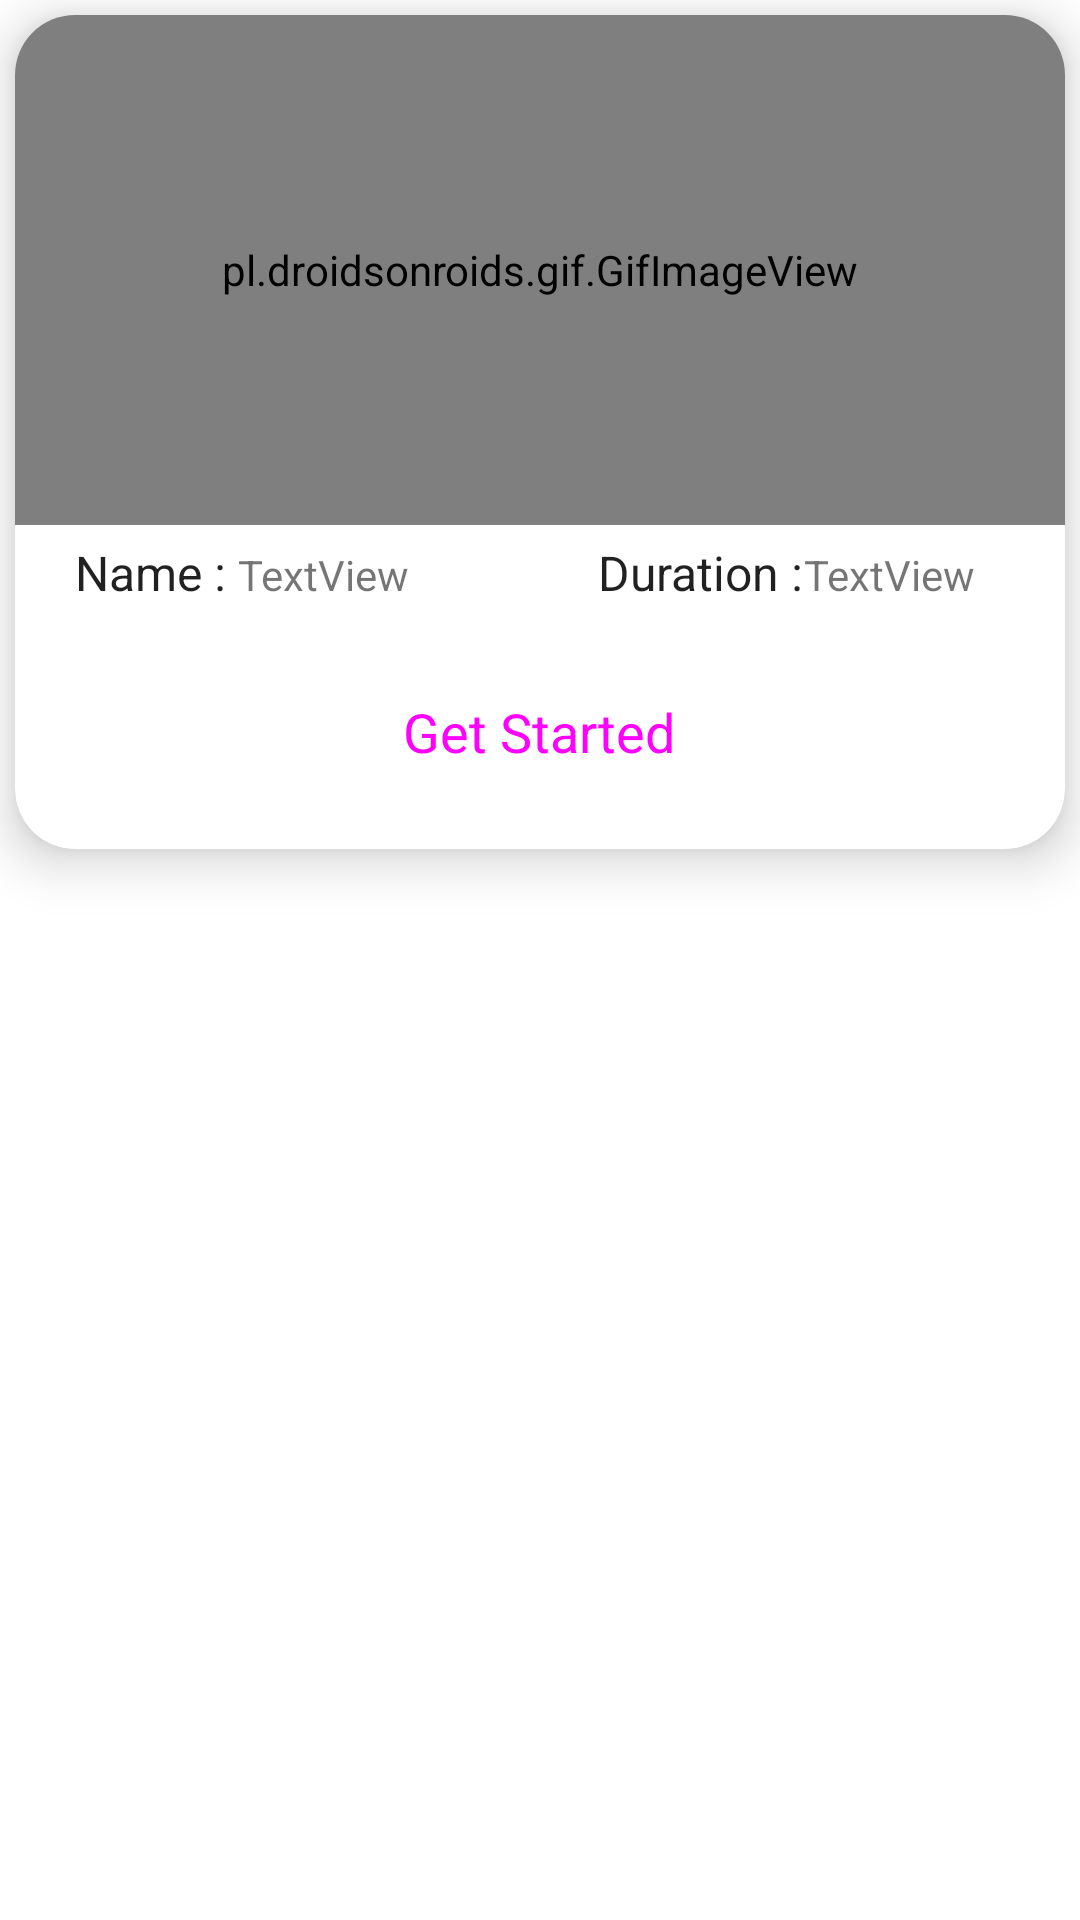

Produce the Android XML layout that renders to this screen, including the resource entries it uses.
<!-- AndroidManifest.xml: application theme Theme.ActiveDayTracker -->
<!-- res/layout/homeac.xml -->
<?xml version="1.0" encoding="utf-8"?>
<LinearLayout xmlns:android="http://schemas.android.com/apk/res/android"
    xmlns:app="http://schemas.android.com/apk/res-auto"
    xmlns:tools="http://schemas.android.com/tools"
    android:layout_width="match_parent"
    android:layout_height="wrap_content"
    android:layout_margin="5dp"
    android:orientation="vertical">

    <androidx.cardview.widget.CardView
        android:layout_width="match_parent"
        android:layout_height="wrap_content"
        android:layout_margin="5dp"
        app:cardCornerRadius="20dp"
        app:cardElevation="10dp"
        >

        <LinearLayout
            android:layout_width="match_parent"
            android:layout_height="wrap_content"
            android:orientation="vertical">

            <LinearLayout
                android:layout_width="match_parent"
                android:layout_height="wrap_content"
                android:orientation="vertical"
                >
                <TextView
                    android:id="@+id/done"
                    android:layout_width="47dp"
                    android:layout_height="wrap_content"
                    android:text="  done"
                    android:background="@color/orange"
                    android:textColor="@color/white"
                    android:padding="2dp"
                    android:layout_marginTop="3dp"
                    android:layout_marginRight="1dp"
                    android:visibility="gone"
                    />

                <pl.droidsonroids.gif.GifImageView
                    android:id="@+id/gif"
                    android:layout_width="match_parent"
                    android:layout_height="170dp"
                    android:src="@drawable/a" />










                    />

            </LinearLayout>


            <LinearLayout
                android:layout_width="match_parent"
                android:layout_height="match_parent"
                android:orientation="horizontal"
                android:layout_margin="5dp"

                >

                <TextView
                    android:layout_width="wrap_content"
                    android:layout_height="wrap_content"
                    android:text="Name : "
                    android:layout_marginLeft="15dp"
                    style="@style/Theme.Material3.Dark"
                    android:textSize="16dp"
                    />
                <TextView
                    android:id="@+id/mname"
                    android:layout_width="120dp"
                    android:layout_height="wrap_content"
                    android:text="TextView" />
                <TextView
                    android:id="@+id/textView"
                    style="@style/Theme.Material3.Dark"
                    android:layout_width="wrap_content"
                    android:layout_height="wrap_content"
                    android:text="Duration :"

                    android:textSize="16dp"
                    />

                <TextView
                    android:id="@+id/mtime"
                    android:layout_width="90dp"
                    android:layout_height="24dp"
                    android:text="TextView"
                    android:textSize="14dp" />



                    <ImageView
                        android:id="@+id/arrow"
                        android:layout_width="30dp"
                        android:layout_height="25dp"
                        android:src="@drawable/ic_bottom_arrow"
                        android:layout_gravity="end"
                        />



            </LinearLayout>

            <LinearLayout
                android:id="@+id/hidden"
                android:layout_width="match_parent"
                android:layout_height="match_parent"
                android:orientation="vertical"
                android:layout_margin="5dp"
                android:visibility="gone"
                >

                <LinearLayout
                    android:layout_width="match_parent"
                    android:layout_height="wrap_content"
                    android:orientation="horizontal"
                    android:layout_marginTop="8dp"
                    >

                    <TextView
                        android:layout_width="wrap_content"
                        android:layout_height="wrap_content"
                        android:text="Optimal time :  "
                        style="@style/Theme.Material3.Dark"
                        android:textSize="16dp"
                        />

                    <TextView
                        android:id="@+id/opti"
                        android:layout_width="wrap_content"
                        android:layout_height="wrap_content"
                        android:text="TextView"
                        android:textSize="14dp"

                        />
                </LinearLayout>

                <LinearLayout
                    android:layout_width="match_parent"
                    android:layout_height="wrap_content"
                    android:layout_marginTop="8dp"
                    android:orientation="horizontal">

                    <TextView
                        android:id="@+id/textView7"
                        android:layout_width="wrap_content"
                        android:layout_height="wrap_content"

                        android:text="Start date :  "
                        style="@style/Theme.Material3.Dark"
                        android:textSize="16dp"

                        />

                    <TextView
                        android:id="@+id/date"
                        android:layout_width="wrap_content"
                        android:layout_height="wrap_content"
                        android:text="TextView" />
                </LinearLayout>

                <LinearLayout
                    android:layout_width="match_parent"
                    android:layout_height="match_parent"
                    android:orientation="horizontal"
                    android:layout_marginTop="8dp"
                    >
                    <TextView
                        android:id="@+id/textView8"
                        android:layout_width="wrap_content"
                        android:layout_height="wrap_content"
                        android:text="Target muscle :  "
                        android:textSize="16dp"
                        style="@style/Theme.Material3.Dark"
                        />

                    <TextView
                        android:id="@+id/target"
                        android:layout_width="wrap_content"
                        android:layout_height="wrap_content"

                        android:text=" No details" />
                </LinearLayout>

                <LinearLayout
                    android:layout_width="match_parent"
                    android:layout_height="match_parent"
                    android:orientation="horizontal"
                    android:layout_marginTop="8dp"
                    >
                    <TextView

                        android:layout_width="wrap_content"
                        android:layout_height="wrap_content"
                        android:text= " Do you want to delete this activity ?!! "
                        android:textSize="16dp"

                        />

                    <Button
                        android:id="@+id/delete"
                        android:layout_width="wrap_content"
                        android:layout_height="35dp"
                        android:backgroundTint="#68D50000"
                        android:text="Delete" />

                </LinearLayout>

            </LinearLayout>

            <Button
                android:id="@+id/start"
                android:layout_width="wrap_content"
                android:layout_height="wrap_content"
                android:layout_gravity="center"
                style="@style/Widget.Material3.Button"
                android:textSize="18dp"
                android:text="Get Started"
                android:backgroundTint="@color/orange"
                android:layout_marginTop="10dp"
                android:layout_marginBottom="15dp"
                />

        </LinearLayout>

    </androidx.cardview.widget.CardView>
</LinearLayout>
<!-- resources referenced by this layout -->
<resources>
  <color name="orange">#FF9100</color>
  <color name="white">#FFFFFFFF</color>
  <style name="Theme.ActiveDayTracker" parent="Base.Theme.ActiveDayTracker" />
  <style name="Base.Theme.ActiveDayTracker" parent="Theme.MaterialComponents.Light.NoActionBar">
          
          
      </style>
</resources>
